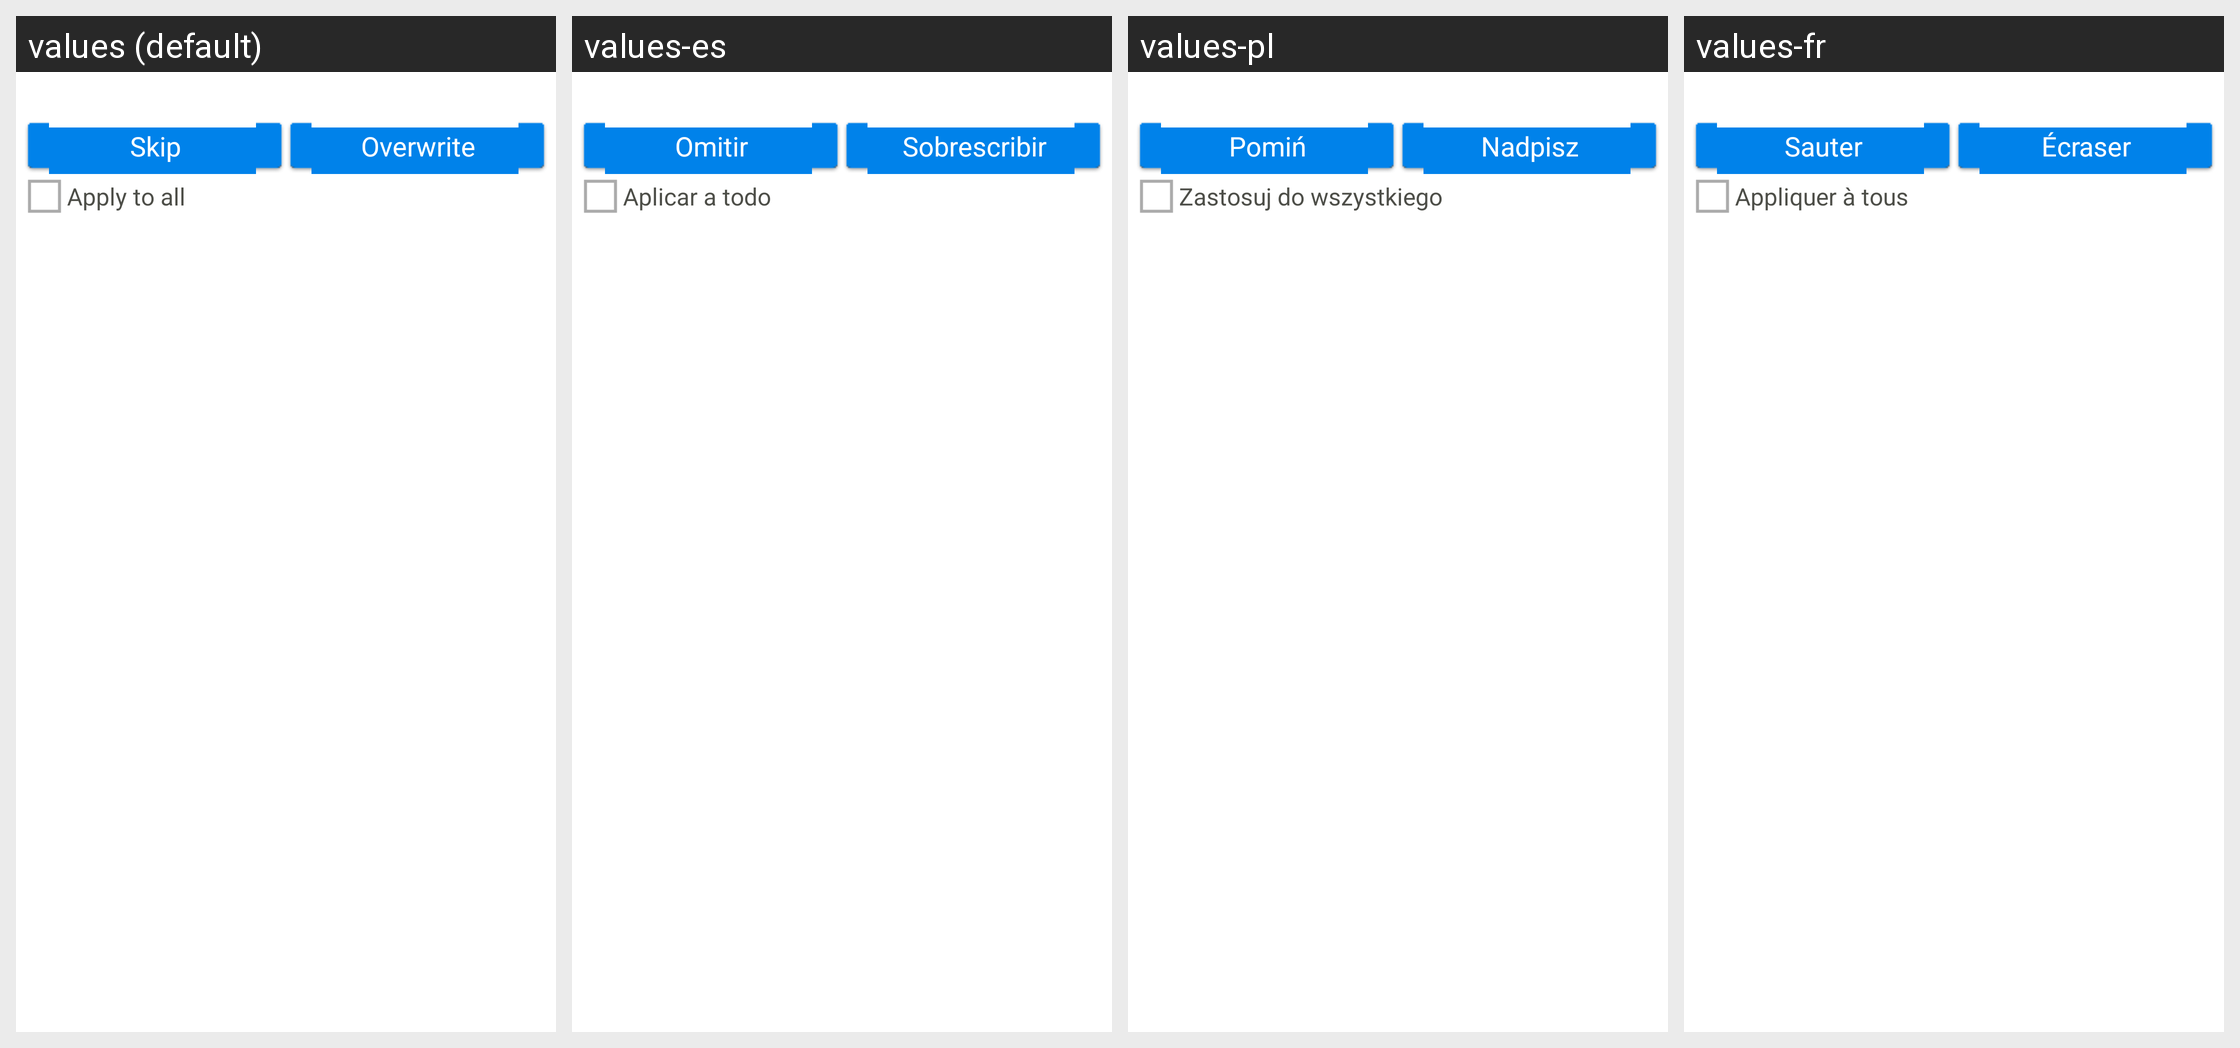

Here is an Android app screen in its default locale and in the app's own translations. Write out the translated-string differences for the strings that appear on this screen.
Android screen res/layout/ask_overwrite_activity.xml rendered under 4 locales, left to right: values (default), values-es, values-pl, values-fr. Device: Nexus 5 (rendered at 1080×1920; each locale shown at half size, 540×960, under a caption strip naming it); theme Theme.EDS.
Other locales in the repository, not shown: values-pt-rBR, values-ru, values-tr, values-zh.
Strings drawn on this screen, with the default value and each locale's value (text and hints the layout hard-codes, and strings that could not be matched under every locale, appear in the picture but are not listed):

skip
  values: Skip
  values-es: Omitir
  values-pl: Pomiń
  values-fr: Sauter

overwrite
  values: Overwrite
  values-es: Sobrescribir
  values-pl: Nadpisz
  values-fr: Écraser

apply_to_all
  values: Apply to all
  values-es: Aplicar a todo
  values-pl: Zastosuj do wszystkiego
  values-fr: Appliquer à tous
